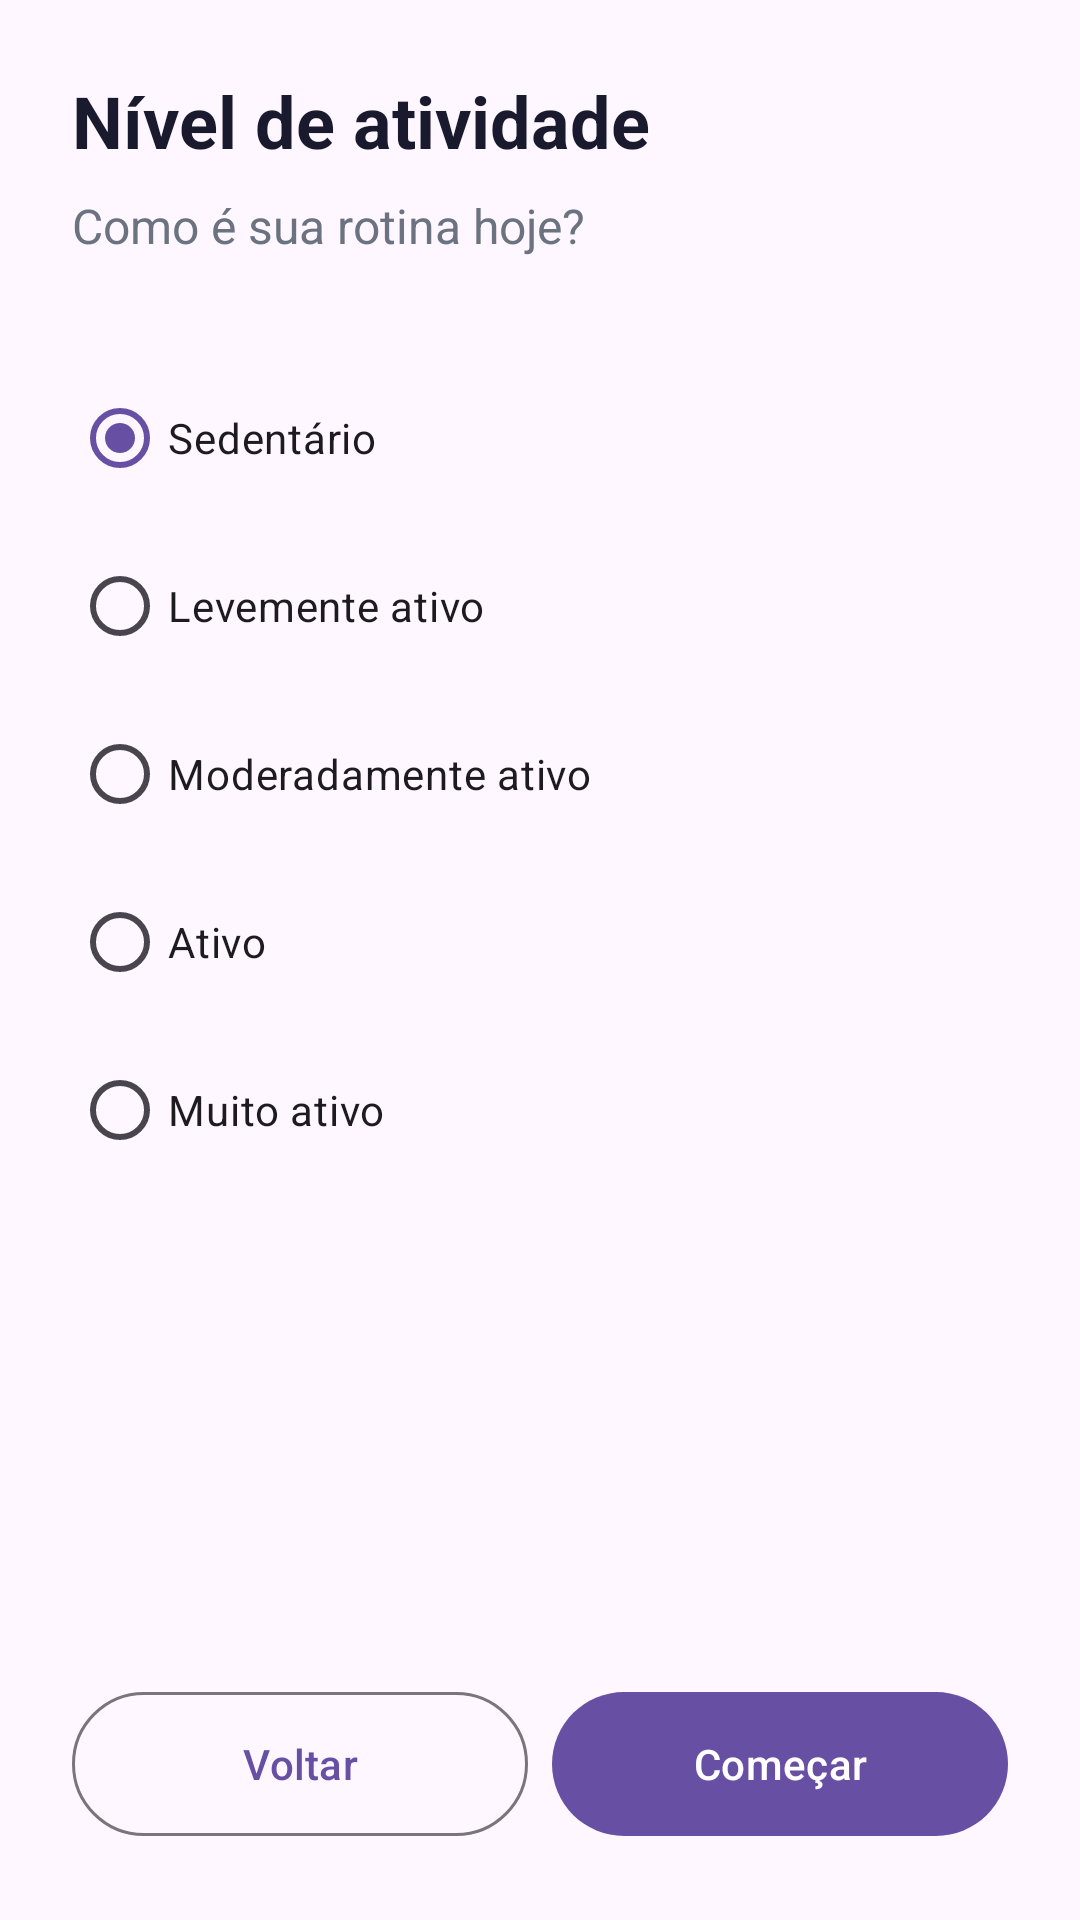

Here is an Android app screen rendered from its layout file. Give the layout XML and the strings, colors and styles it references.
<!-- AndroidManifest.xml: application theme Theme.VitalTrack -->
<!-- res/layout/fragment_onboarding_step3.xml -->
<?xml version="1.0" encoding="utf-8"?>
<LinearLayout
    xmlns:android="http://schemas.android.com/apk/res/android"
    android:layout_width="match_parent"
    android:layout_height="match_parent"
    android:orientation="vertical"
    android:padding="24dp">

    <TextView
        android:layout_width="wrap_content"
        android:layout_height="wrap_content"
        android:text="@string/onboarding_step3_title"
        android:textSize="24sp"
        android:textStyle="bold"
        android:textColor="@color/text_primary" />

    <TextView
        android:layout_width="wrap_content"
        android:layout_height="wrap_content"
        android:layout_marginTop="8dp"
        android:text="@string/onboarding_step3_subtitle"
        android:textSize="16sp"
        android:textColor="@color/text_secondary" />

    <RadioGroup
        android:id="@+id/radioGroupActivity"
        android:layout_width="match_parent"
        android:layout_height="wrap_content"
        android:layout_marginTop="32dp">

        <RadioButton
            android:id="@+id/radioSedentary"
            android:layout_width="match_parent"
            android:layout_height="56dp"
            android:text="@string/activity_sedentary"
            android:checked="true" />

        <RadioButton
            android:id="@+id/radioLight"
            android:layout_width="match_parent"
            android:layout_height="56dp"
            android:text="@string/activity_light" />

        <RadioButton
            android:id="@+id/radioModerate"
            android:layout_width="match_parent"
            android:layout_height="56dp"
            android:text="@string/activity_moderate" />

        <RadioButton
            android:id="@+id/radioActive"
            android:layout_width="match_parent"
            android:layout_height="56dp"
            android:text="@string/activity_active" />

        <RadioButton
            android:id="@+id/radioVeryActive"
            android:layout_width="match_parent"
            android:layout_height="56dp"
            android:text="@string/activity_very_active" />

    </RadioGroup>

    <View
        android:layout_width="match_parent"
        android:layout_height="0dp"
        android:layout_weight="1" />

    <LinearLayout
        android:layout_width="match_parent"
        android:layout_height="wrap_content"
        android:orientation="horizontal">

        <com.google.android.material.button.MaterialButton
            android:id="@+id/btnBack"
            style="@style/Widget.Material3.Button.OutlinedButton"
            android:layout_width="0dp"
            android:layout_height="56dp"
            android:layout_weight="1"
            android:layout_marginEnd="8dp"
            android:text="@string/btn_back" />

        <com.google.android.material.button.MaterialButton
            android:id="@+id/btnFinish"
            android:layout_width="0dp"
            android:layout_height="56dp"
            android:layout_weight="1"
            android:text="@string/btn_finish" />

    </LinearLayout>

</LinearLayout>
<!-- resources referenced by this layout -->
<resources>
  <color name="text_primary">#1A1A2E</color>
  <color name="text_secondary">#6B7280</color>
  <string name="activity_active">Ativo</string>
  <string name="activity_light">Levemente ativo</string>
  <string name="activity_moderate">Moderadamente ativo</string>
  <string name="activity_sedentary">Sedentário</string>
  <string name="activity_very_active">Muito ativo</string>
  <string name="btn_back">Voltar</string>
  <string name="btn_finish">Começar</string>
  <string name="onboarding_step3_subtitle">Como é sua rotina hoje?</string>
  <string name="onboarding_step3_title">Nível de atividade</string>
  <style name="Theme.VitalTrack" parent="Base.Theme.VitalTrack" />
  <style name="Base.Theme.VitalTrack" parent="Theme.Material3.DayNight.NoActionBar">
          
          
      </style>
</resources>
